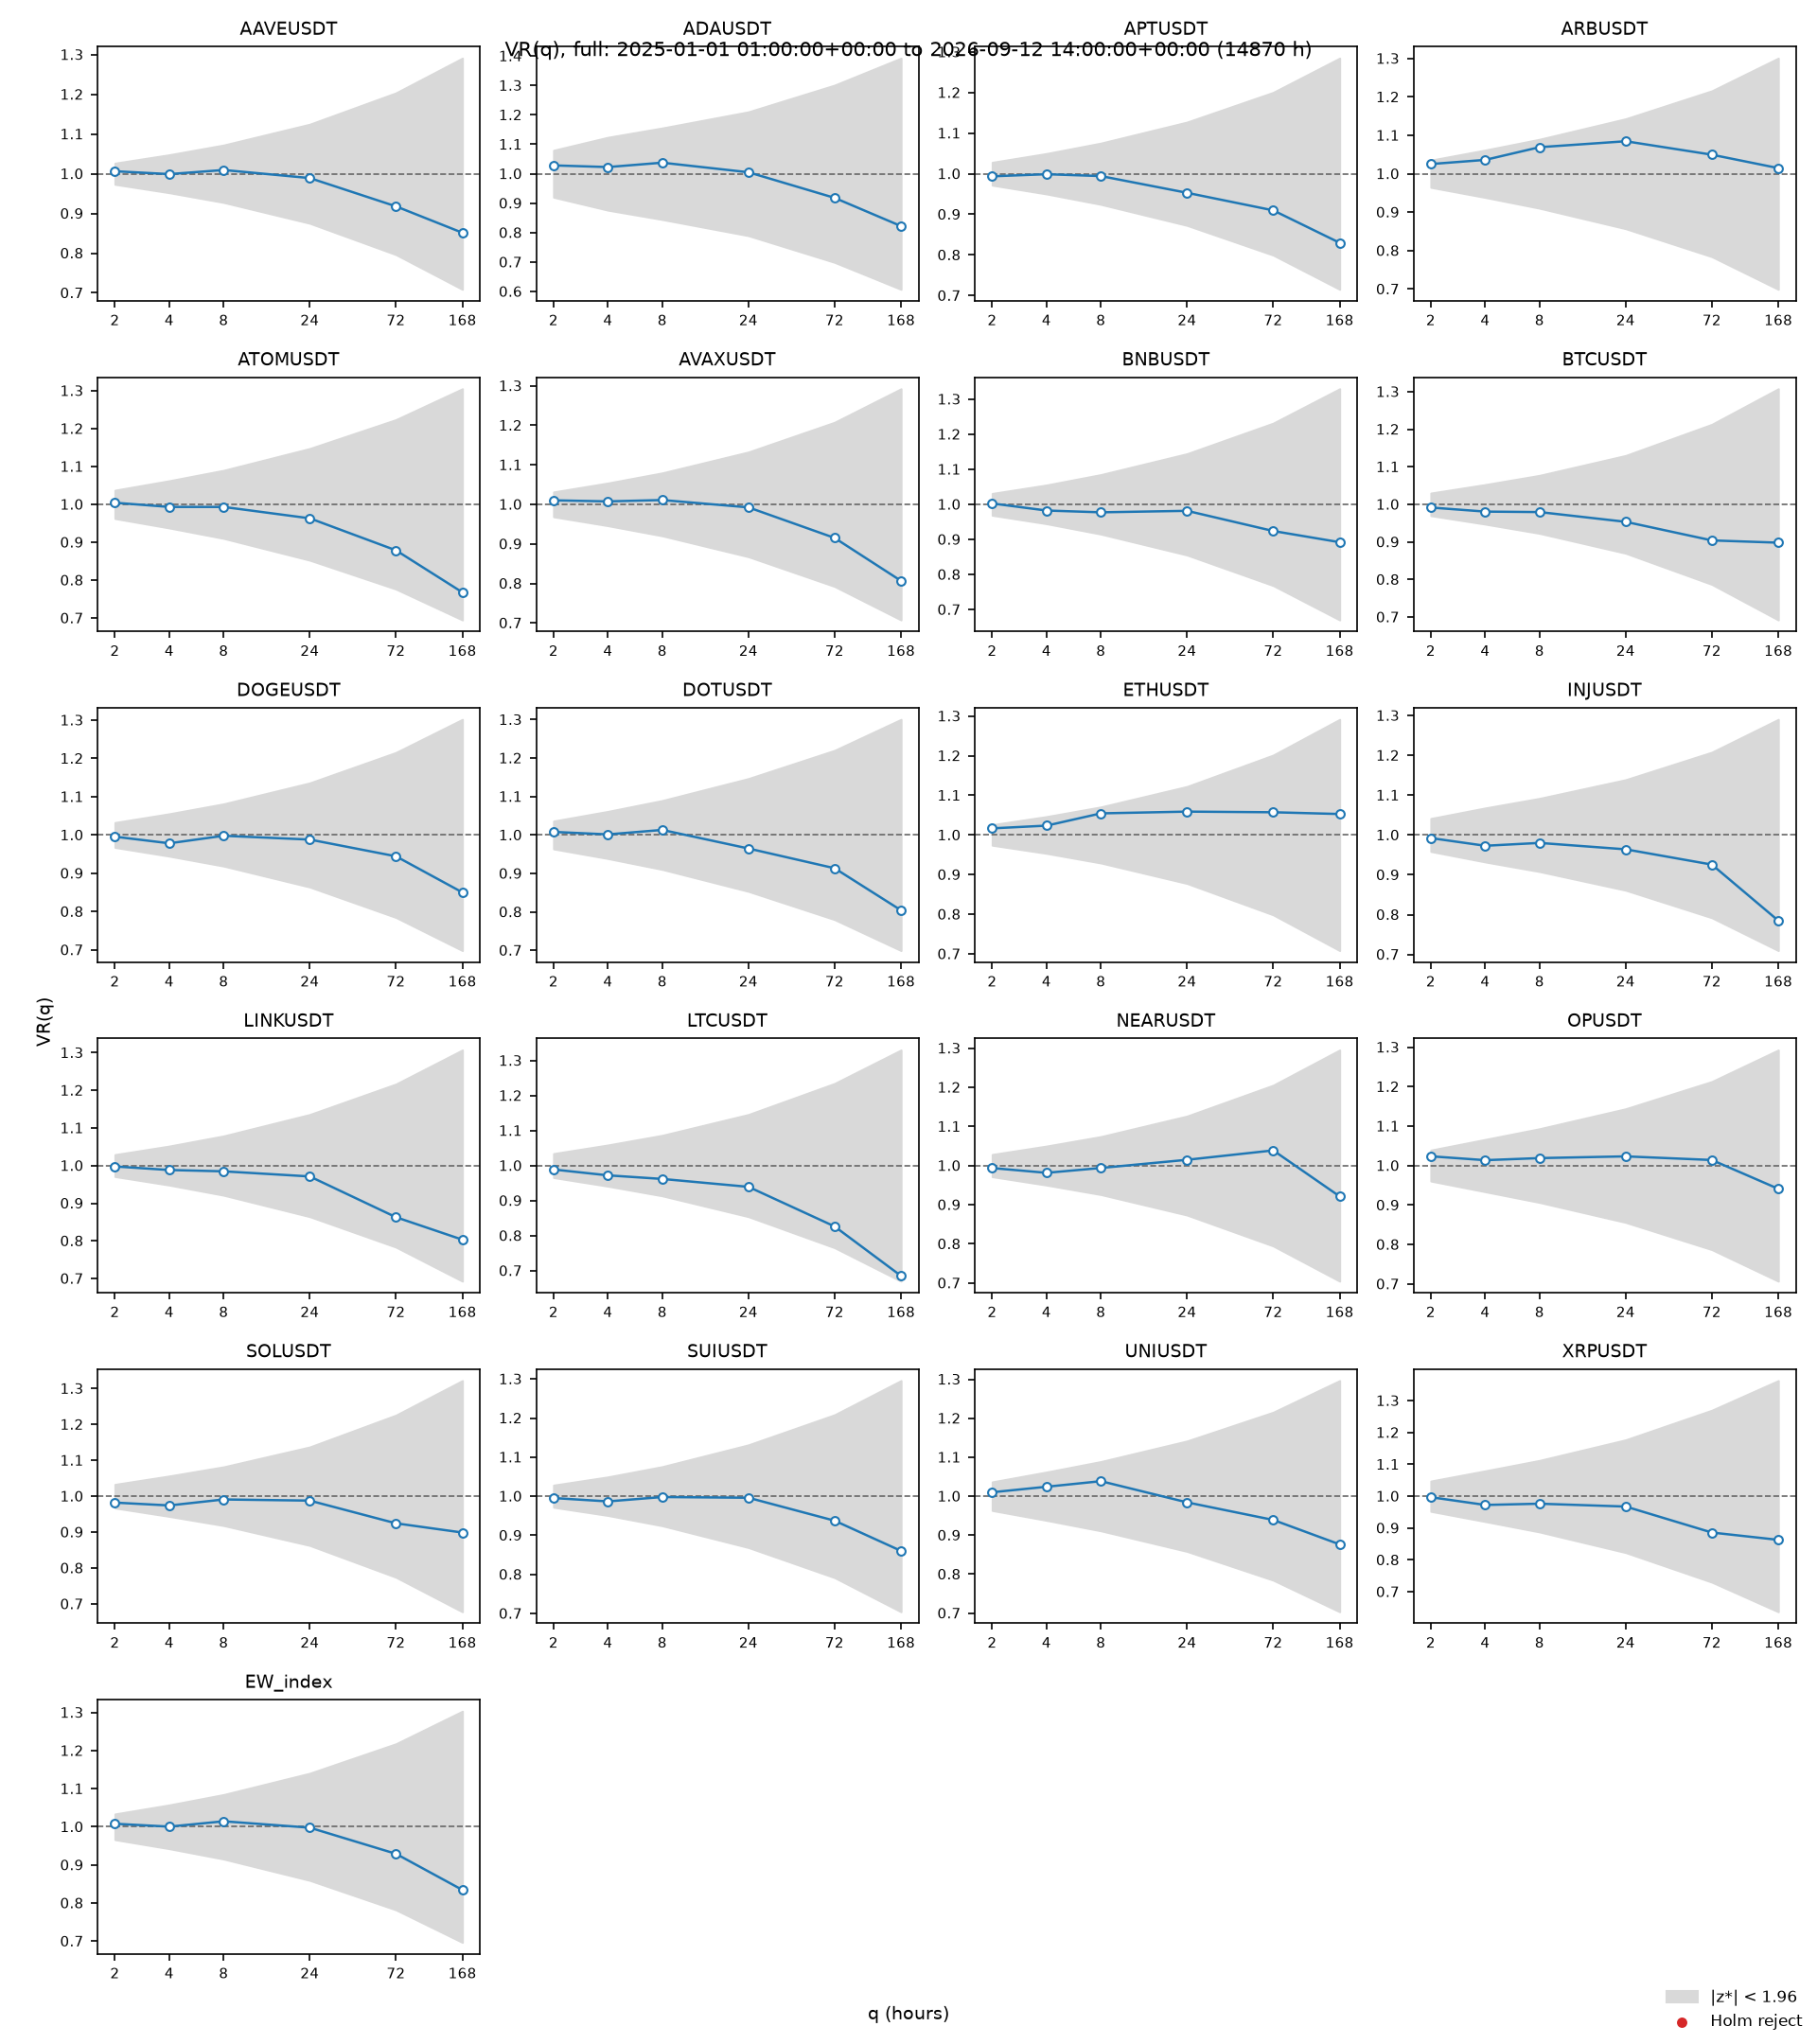

Source data for this figure (header and first rows):
series, q, nq, VR, z, p, p_holm, reject, band_lo, band_hi
AAVEUSDT, 2, 14870, 1.006, 0.4658, 0.6413, 1.0, False, 0.9734, 1.027
AAVEUSDT, 4, 14870, 0.9991, -0.03829, 0.9695, 1.0, False, 0.9523, 1.048
AAVEUSDT, 8, 14870, 1.009, 0.2556, 0.7982, 1.0, False, 0.9278, 1.072
AAVEUSDT, 24, 14870, 0.9891, -0.1712, 0.864, 1.0, False, 0.8753, 1.125
AAVEUSDT, 72, 14870, 0.9179, -0.7906, 0.4292, 1.0, False, 0.7964, 1.204
AAVEUSDT, 168, 14870, 0.8514, -1.001, 0.317, 1.0, False, 0.7089, 1.291
ADAUSDT, 2, 14870, 1.028, 0.6977, 0.4854, 1.0, False, 0.9204, 1.08
ADAUSDT, 4, 14870, 1.023, 0.3595, 0.7192, 1.0, False, 0.8763, 1.124
ADAUSDT, 8, 14870, 1.038, 0.4742, 0.6354, 1.0, False, 0.8446, 1.155
ADAUSDT, 24, 14870, 1.005, 0.04707, 0.9625, 1.0, False, 0.7898, 1.21
ADAUSDT, 72, 14870, 0.918, -0.5339, 0.5934, 1.0, False, 0.6991, 1.301
ADAUSDT, 168, 14870, 0.8221, -0.8881, 0.3745, 1.0, False, 0.6074, 1.393
APTUSDT, 2, 14870, 0.9937, -0.4425, 0.6581, 1.0, False, 0.9719, 1.028
APTUSDT, 4, 14870, 0.9988, -0.04551, 0.9637, 1.0, False, 0.9503, 1.05
APTUSDT, 8, 14870, 0.9942, -0.15, 0.8808, 1.0, False, 0.9246, 1.075
APTUSDT, 24, 14870, 0.953, -0.7239, 0.4691, 1.0, False, 0.8728, 1.127
APTUSDT, 72, 14870, 0.9098, -0.8824, 0.3776, 1.0, False, 0.7996, 1.2
APTUSDT, 168, 14870, 0.8298, -1.171, 0.2414, 1.0, False, 0.7153, 1.285
ARBUSDT, 2, 14870, 1.025, 1.4, 0.1615, 1.0, False, 0.9647, 1.035
ARBUSDT, 4, 14870, 1.036, 1.148, 0.251, 1.0, False, 0.9384, 1.062
ARBUSDT, 8, 14870, 1.069, 1.511, 0.1308, 1.0, False, 0.9103, 1.09
ARBUSDT, 24, 14870, 1.085, 1.159, 0.2464, 1.0, False, 0.857, 1.143
ARBUSDT, 72, 14870, 1.05, 0.4502, 0.6525, 1.0, False, 0.7842, 1.216
ARBUSDT, 168, 14870, 1.015, 0.09549, 0.9239, 1.0, False, 0.6992, 1.301
ATOMUSDT, 2, 14870, 1.004, 0.2234, 0.8232, 1.0, False, 0.9627, 1.037
ATOMUSDT, 4, 14870, 0.9932, -0.2139, 0.8306, 1.0, False, 0.9377, 1.062
ATOMUSDT, 8, 14870, 0.9931, -0.1498, 0.8809, 1.0, False, 0.9102, 1.09
ATOMUSDT, 24, 14870, 0.9631, -0.4905, 0.6238, 1.0, False, 0.8527, 1.147
ATOMUSDT, 72, 14870, 0.8787, -1.064, 0.2873, 1.0, False, 0.7765, 1.224
ATOMUSDT, 168, 14870, 0.7678, -1.492, 0.1356, 1.0, False, 0.695, 1.305
AVAXUSDT, 2, 14870, 1.01, 0.6352, 0.5253, 1.0, False, 0.9687, 1.031
AVAXUSDT, 4, 14870, 1.007, 0.2724, 0.7853, 1.0, False, 0.9461, 1.054
AVAXUSDT, 8, 14870, 1.011, 0.269, 0.7879, 1.0, False, 0.9205, 1.08
AVAXUSDT, 24, 14870, 0.9924, -0.1128, 0.9102, 1.0, False, 0.8676, 1.132
AVAXUSDT, 72, 14870, 0.9151, -0.8021, 0.4225, 1.0, False, 0.7924, 1.208
AVAXUSDT, 168, 14870, 0.8064, -1.298, 0.1944, 1.0, False, 0.7076, 1.292
BNBUSDT, 2, 14870, 1.003, 0.1623, 0.8711, 1.0, False, 0.969, 1.031
BNBUSDT, 4, 14870, 0.9824, -0.6267, 0.5309, 1.0, False, 0.9448, 1.055
BNBUSDT, 8, 14870, 0.9773, -0.525, 0.5996, 1.0, False, 0.9152, 1.085
BNBUSDT, 24, 14870, 0.9815, -0.2509, 0.8019, 1.0, False, 0.8556, 1.144
BNBUSDT, 72, 14870, 0.924, -0.6433, 0.52, 1.0, False, 0.7685, 1.232
BNBUSDT, 168, 14870, 0.892, -0.6421, 0.5208, 1.0, False, 0.6704, 1.33
BTCUSDT, 2, 14870, 0.9916, -0.5519, 0.581, 1.0, False, 0.97, 1.03
BTCUSDT, 4, 14870, 0.9807, -0.7197, 0.4717, 1.0, False, 0.9474, 1.053
BTCUSDT, 8, 14870, 0.9794, -0.5222, 0.6015, 1.0, False, 0.9229, 1.077
BTCUSDT, 24, 14870, 0.9535, -0.701, 0.4833, 1.0, False, 0.8699, 1.13
BTCUSDT, 72, 14870, 0.904, -0.8833, 0.3771, 1.0, False, 0.7869, 1.213
BTCUSDT, 168, 14870, 0.898, -0.6499, 0.5158, 1.0, False, 0.6922, 1.308
DOGEUSDT, 2, 14870, 0.9956, -0.268, 0.7887, 1.0, False, 0.9676, 1.032
DOGEUSDT, 4, 14870, 0.9782, -0.771, 0.4407, 1.0, False, 0.9447, 1.055
DOGEUSDT, 8, 14870, 0.9979, -0.05034, 0.9598, 1.0, False, 0.9188, 1.081
DOGEUSDT, 24, 14870, 0.988, -0.1732, 0.8625, 1.0, False, 0.8641, 1.136
DOGEUSDT, 72, 14870, 0.9442, -0.5072, 0.612, 1.0, False, 0.7846, 1.215
DOGEUSDT, 168, 14870, 0.85, -0.9741, 0.33, 1.0, False, 0.6981, 1.302
DOTUSDT, 2, 14870, 1.008, 0.4307, 0.6667, 1.0, False, 0.9638, 1.036
DOTUSDT, 4, 14870, 1.001, 0.04728, 0.9623, 1.0, False, 0.9388, 1.061
DOTUSDT, 8, 14870, 1.013, 0.2872, 0.7739, 1.0, False, 0.9105, 1.09
DOTUSDT, 24, 14870, 0.9648, -0.4705, 0.638, 1.0, False, 0.8534, 1.147
DOTUSDT, 72, 14870, 0.9135, -0.7708, 0.4408, 1.0, False, 0.78, 1.22
DOTUSDT, 168, 14870, 0.8041, -1.278, 0.2014, 1.0, False, 0.6994, 1.301
... 66 more rows
